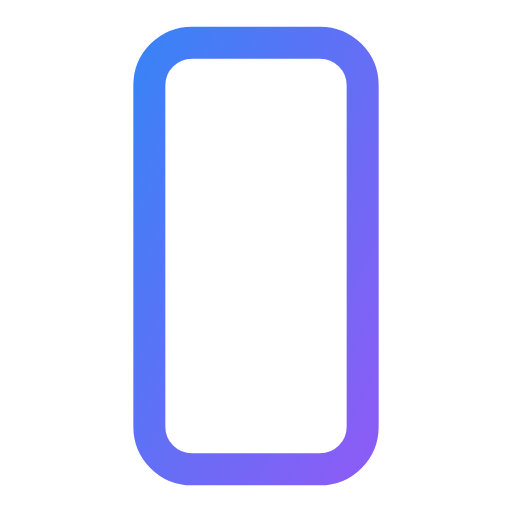
t = 0.00 s
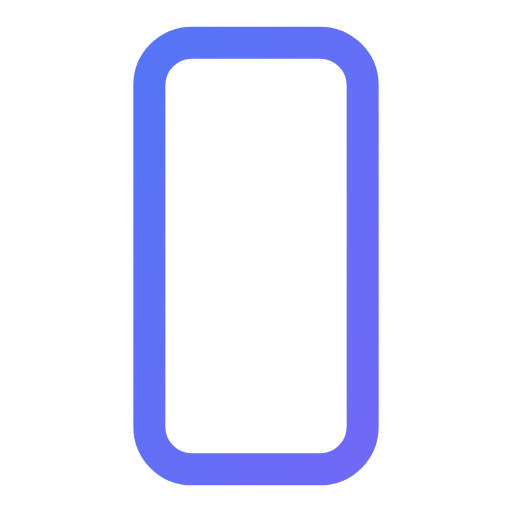
t = 0.50 s
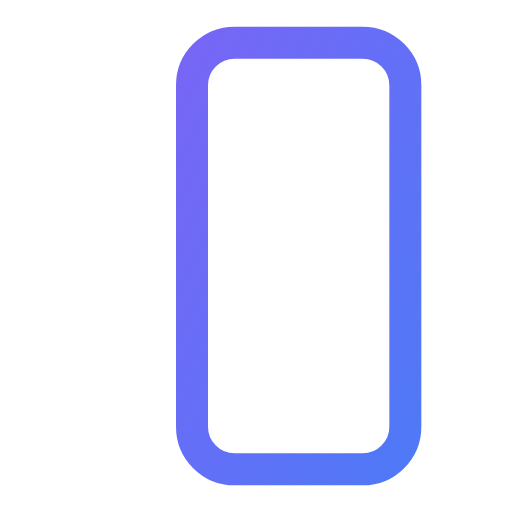
t = 1.13 s
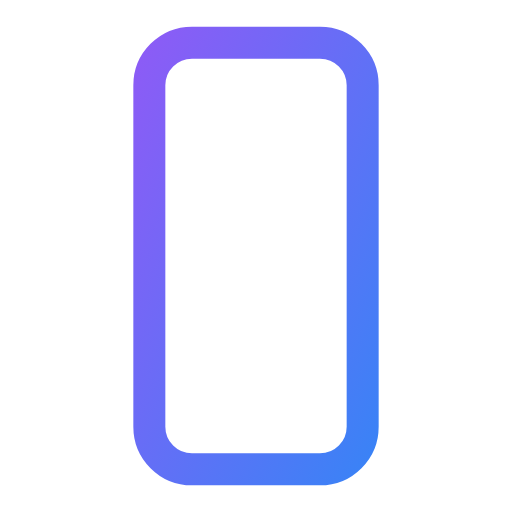
t = 1.50 s
t = 1.88 s: frame unchanged from t = 1.13 s, image omitted
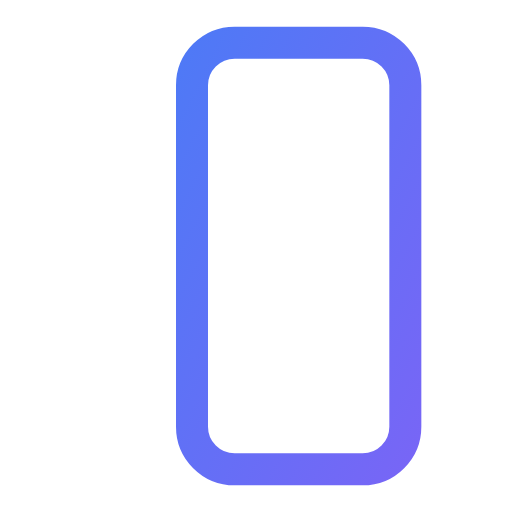
t = 2.63 s

The animated SVG that drew these frames (rendered in a browser with its animation timeline set to each time). Animation: 7 SMIL elements (animate=6,animateTransform=1); one cycle of 3.00 s, repeats indefinitely.

<svg viewBox="0 0 24 24" width="24" height="24" fill="none" stroke="url(#grad-phone-vibrate-anim)" stroke-width="1.5" stroke-linecap="round" stroke-linejoin="round" xmlns="http://www.w3.org/2000/svg">
  <defs>
    <linearGradient id="grad-phone-vibrate-anim" x1="0%" y1="0%" x2="100%" y2="100%">
      <stop offset="0%" style="stop-color:#3b82f6;stop-opacity:1">
        <animate attributeName="stop-color" values="#3b82f6;#8b5cf6;#3b82f6" dur="3s" repeatCount="indefinite"/>
      </stop>
      <stop offset="100%" style="stop-color:#8b5cf6;stop-opacity:1">
        <animate attributeName="stop-color" values="#8b5cf6;#3b82f6;#8b5cf6" dur="3s" repeatCount="indefinite"/>
      </stop>
    </linearGradient>
  </defs>
  <rect x="7" y="2" width="10" height="20" rx="2" ry="2">
    <animateTransform attributeName="transform" type="translate" values="0,0;2,0;-2,0;2,0;0,0" dur="0.5s" repeatCount="indefinite"/>
  </rect>
  <line x1="12" y1="18" x2="12.01" y2="18"/>
  <line x1="2" y1="8" x2="2" y2="10" opacity="0.5">
    <animate attributeName="opacity" values="0.5;1;0.5" dur="0.5s" repeatCount="indefinite"/>
  </line>
  <line x1="2" y1="14" x2="2" y2="16" opacity="0.5">
    <animate attributeName="opacity" values="0.5;1;0.5" dur="0.5s" repeatCount="indefinite" begin="0.1s"/>
  </line>
  <line x1="22" y1="8" x2="22" y2="10" opacity="0.5">
    <animate attributeName="opacity" values="0.5;1;0.5" dur="0.5s" repeatCount="indefinite" begin="0.2s"/>
  </line>
  <line x1="22" y1="14" x2="22" y2="16" opacity="0.5">
    <animate attributeName="opacity" values="0.5;1;0.5" dur="0.5s" repeatCount="indefinite" begin="0.3s"/>
  </line>
</svg>
